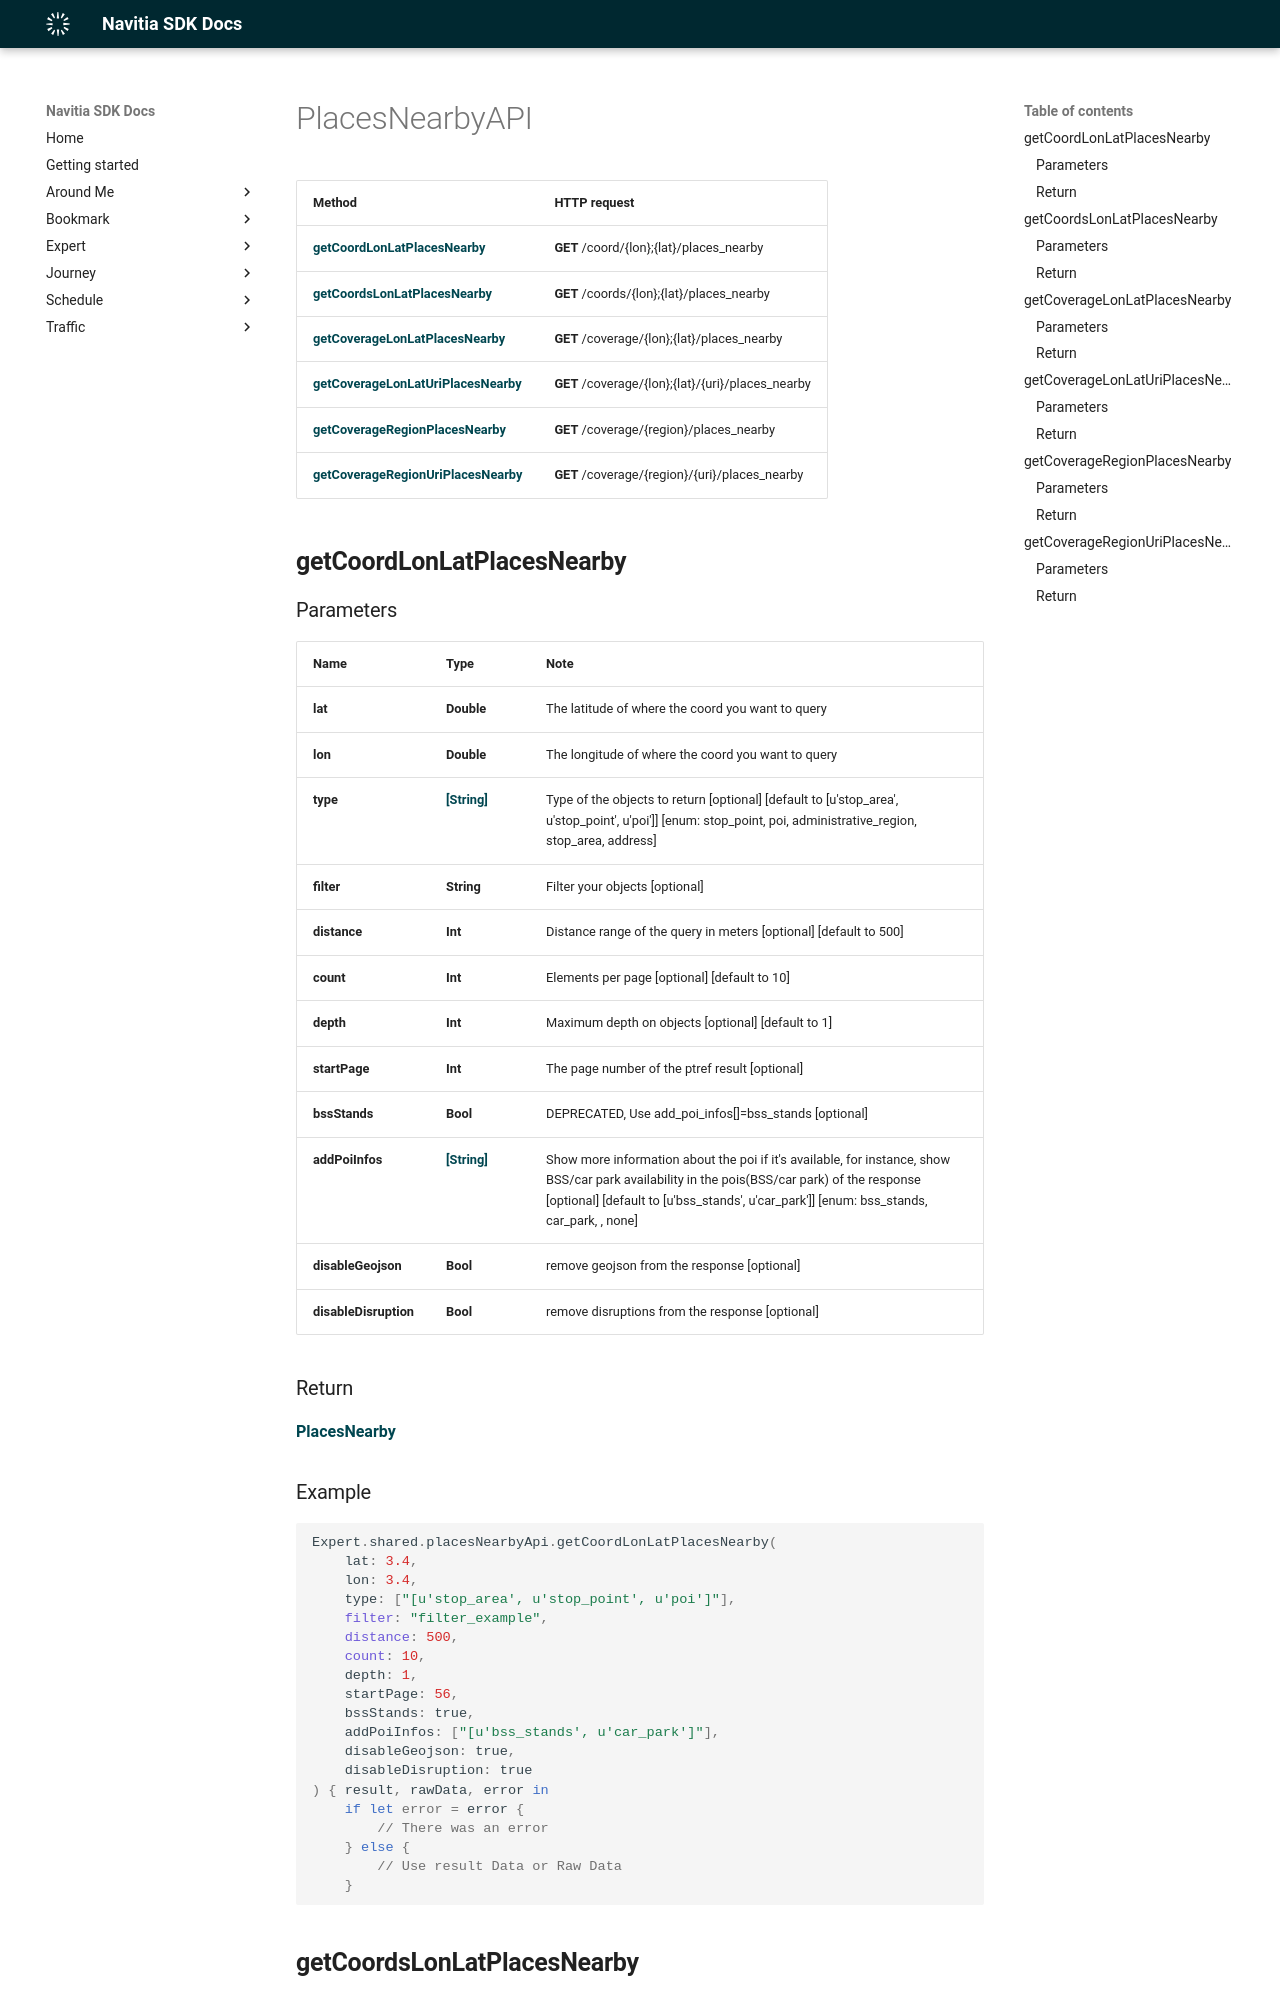

repository: hove-io/navitia_sdk_docs · page: expert/ios/api/PlacesNearbyAPI/index.html · generator: mkdocs

# PlacesNearbyAPI

Method | HTTP request
------------- | -------------
[**getCoordLonLatPlacesNearby**](#getCoordLonLatPlacesNearby) | **GET** /coord/{lon};{lat}/places_nearby
[**getCoordsLonLatPlacesNearby**](#getCoordsLonLatPlacesNearby) | **GET** /coords/{lon};{lat}/places_nearby
[**getCoverageLonLatPlacesNearby**](#getCoverageLonLatPlacesNearby) | **GET** /coverage/{lon};{lat}/places_nearby
[**getCoverageLonLatUriPlacesNearby**](#getCoverageLonLatUriPlacesNearby) | **GET** /coverage/{lon};{lat}/{uri}/places_nearby
[**getCoverageRegionPlacesNearby**](#getCoverageRegionPlacesNearby) | **GET** /coverage/{region}/places_nearby
[**getCoverageRegionUriPlacesNearby**](#getCoverageRegionUriPlacesNearby) | **GET** /coverage/{region}/{uri}/places_nearby

## **getCoordLonLatPlacesNearby**

### Parameters

Name | Type | Note
---- | ---- | ----
**lat** | **Double** | The latitude of where the coord you want to query 
**lon** | **Double** | The longitude of where the coord you want to query 
**type** | [**[String]**](String.md) | Type of the objects to return [optional] [default to [u&#39;stop_area&#39;, u&#39;stop_point&#39;, u&#39;poi&#39;]] [enum: stop_point, poi, administrative_region, stop_area, address] 
**filter** | **String** | Filter your objects [optional] 
**distance** | **Int** | Distance range of the query in meters [optional] [default to 500] 
**count** | **Int** | Elements per page [optional] [default to 10] 
**depth** | **Int** | Maximum depth on objects [optional] [default to 1] 
**startPage** | **Int** | The page number of the ptref result [optional] 
**bssStands** | **Bool** | DEPRECATED, Use add_poi_infos[]&#x3D;bss_stands [optional] 
**addPoiInfos** | [**[String]**](String.md) | Show more information about the poi if it&#39;s available, for instance, show BSS/car park availability in the pois(BSS/car park) of the response [optional] [default to [u&#39;bss_stands&#39;, u&#39;car_park&#39;]] [enum: bss_stands, car_park, , none] 
**disableGeojson** | **Bool** | remove geojson from the response [optional] 
**disableDisruption** | **Bool** | remove disruptions from the response [optional] 

### Return
[**PlacesNearby**](../model/PlacesNearby.md)


<h3>Example</h3>
```swift
Expert.shared.placesNearbyApi.getCoordLonLatPlacesNearby(
    lat: 3.4, 
    lon: 3.4, 
    type: ["[u'stop_area', u'stop_point', u'poi']"], 
    filter: "filter_example", 
    distance: 500, 
    count: 10, 
    depth: 1, 
    startPage: 56, 
    bssStands: true, 
    addPoiInfos: ["[u'bss_stands', u'car_park']"], 
    disableGeojson: true, 
    disableDisruption: true
) { result, rawData, error in
    if let error = error {
        // There was an error
    } else {
        // Use result Data or Raw Data
    }
```

## **getCoordsLonLatPlacesNearby**
